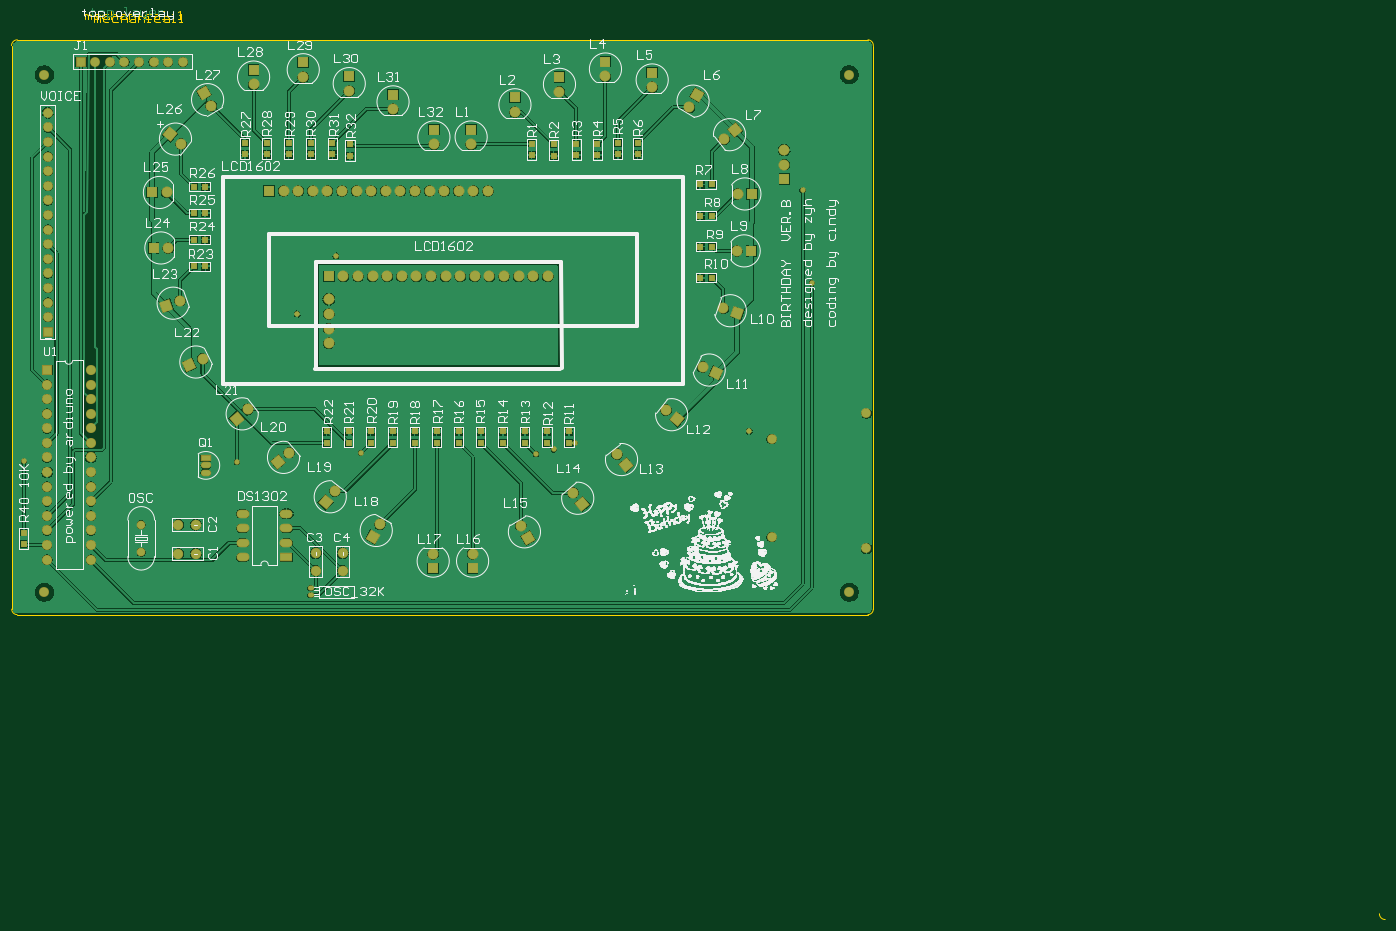
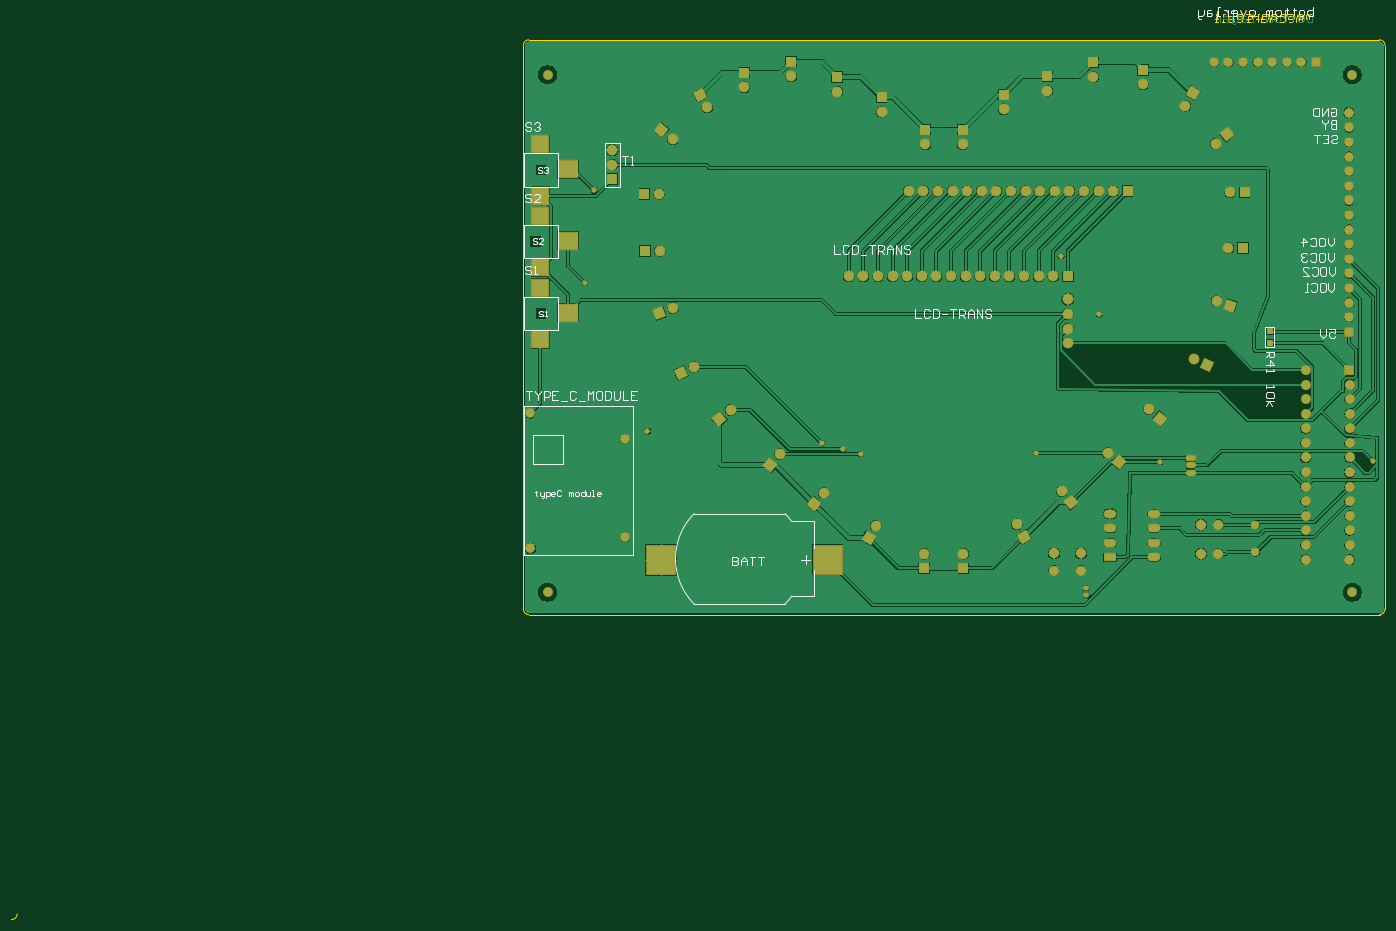
Circuit board: 9 layer files. Board 239.0 x 158.1 mm.
- bottom_copper: 生日礼物V2.GBL (85216 bytes)
- bottom_silk: 生日礼物V2.GBO (11640 bytes)
- paste: 生日礼物V2.GBP (629 bytes)
- bottom_mask: 生日礼物V2.GBS (5084 bytes)
- outline: 生日礼物V2.GM1 (2544 bytes)
- top_copper: 生日礼物V2.GTL (92752 bytes)
- top_silk: 生日礼物V2.GTO (72968 bytes)
- paste: 生日礼物V2.GTP (1566 bytes)
- top_mask: 生日礼物V2.GTS (6016 bytes)

=== bottom_copper: 生日礼物V2.GBL (85216 bytes, source omitted) ===
=== bottom_silk: 生日礼物V2.GBO (11640 bytes, source omitted) ===
=== paste: 生日礼物V2.GBP ===
G04*
G04 #@! TF.GenerationSoftware,Altium Limited,Altium Designer,21.2.1 (34)*
G04*
G04 Layer_Color=128*
%FSLAX24Y24*%
%MOIN*%
G70*
G04*
G04 #@! TF.SameCoordinates,50E8038E-39F9-4302-AF09-D4DFFB075F86*
G04*
G04*
G04 #@! TF.FilePolarity,Positive*
G04*
G01*
G75*
%ADD17R,0.0394X0.0394*%
%ADD77R,0.1969X0.1969*%
%ADD78R,0.1181X0.1181*%
%ADD79R,0.1378X0.1181*%
D17*
X7912Y19398D02*
D03*
Y18610D02*
D03*
D77*
X49600Y3700D02*
D03*
X38200Y3750D02*
D03*
D78*
X57870Y28681D02*
D03*
Y32181D02*
D03*
Y23778D02*
D03*
Y27278D02*
D03*
X57880Y18854D02*
D03*
Y22354D02*
D03*
D79*
X55970Y30481D02*
D03*
Y25578D02*
D03*
X55980Y20654D02*
D03*
M02*

=== bottom_mask: 生日礼物V2.GBS ===
G04*
G04 #@! TF.GenerationSoftware,Altium Limited,Altium Designer,21.2.1 (34)*
G04*
G04 Layer_Color=16711935*
%FSLAX24Y24*%
%MOIN*%
G70*
G04*
G04 #@! TF.SameCoordinates,50E8038E-39F9-4302-AF09-D4DFFB075F86*
G04*
G04*
G04 #@! TF.FilePolarity,Negative*
G04*
G01*
G75*
%ADD19R,0.0474X0.0474*%
%ADD21R,0.0749X0.0749*%
%ADD22C,0.0749*%
%ADD23R,0.0671X0.0671*%
%ADD24C,0.0671*%
%ADD25O,0.0434X0.0356*%
%ADD26C,0.0710*%
%ADD27R,0.0749X0.0749*%
%ADD28P,0.1060X4X75.0*%
%ADD29P,0.1060X4X95.0*%
%ADD30P,0.1060X4X265.0*%
%ADD31R,0.0671X0.0671*%
%ADD32P,0.1060X4X185.0*%
%ADD33C,0.0690*%
%ADD34R,0.0690X0.0690*%
%ADD35R,0.0710X0.0434*%
%ADD36O,0.0710X0.0434*%
%ADD37C,0.0592*%
%ADD38R,0.0880X0.0580*%
%ADD39O,0.0880X0.0580*%
%ADD40P,0.1060X4X155.0*%
%ADD41P,0.1060X4X160.0*%
%ADD42P,0.1060X4X175.0*%
%ADD43P,0.1060X4X195.0*%
%ADD44P,0.1060X4X290.0*%
%ADD45P,0.1060X4X295.0*%
%ADD46C,0.0680*%
%ADD47C,0.0380*%
%ADD80R,0.2049X0.2049*%
%ADD81R,0.1261X0.1261*%
%ADD82R,0.1458X0.1261*%
D19*
X7912Y19398D02*
D03*
Y18610D02*
D03*
D21*
X9650Y28894D02*
D03*
X52950Y29800D02*
D03*
X9750Y25094D02*
D03*
X50700Y24894D02*
D03*
X50750Y28794D02*
D03*
D22*
X10650Y28894D02*
D03*
X52950Y31800D02*
D03*
Y30800D02*
D03*
X10750Y25094D02*
D03*
X20000Y36800D02*
D03*
X13700Y34817D02*
D03*
X11633Y32229D02*
D03*
X44850Y13994D02*
D03*
X19650Y28994D02*
D03*
X18650D02*
D03*
X21650D02*
D03*
X22650D02*
D03*
X20650D02*
D03*
X30650D02*
D03*
X31650D02*
D03*
X32650D02*
D03*
X25650D02*
D03*
X23650D02*
D03*
X24650D02*
D03*
X28650D02*
D03*
X29650D02*
D03*
X26650D02*
D03*
X27650D02*
D03*
X11560Y21482D02*
D03*
X41479Y10983D02*
D03*
X22171Y8433D02*
D03*
X28950Y32194D02*
D03*
X26150Y34600D02*
D03*
X23150Y35850D02*
D03*
X16600Y36300D02*
D03*
X13100Y17494D02*
D03*
X16200Y14050D02*
D03*
X19033Y11071D02*
D03*
X25250Y6177D02*
D03*
X28900Y4144D02*
D03*
X31600D02*
D03*
X34900Y6083D02*
D03*
X38479Y8333D02*
D03*
X47350Y16944D02*
D03*
X48780Y20965D02*
D03*
X49700Y24894D02*
D03*
X49750Y28794D02*
D03*
X48817Y32529D02*
D03*
X46450Y34717D02*
D03*
X43900Y36100D02*
D03*
X40700Y36850D02*
D03*
X37550Y35800D02*
D03*
X34500Y34400D02*
D03*
X31500Y32194D02*
D03*
X26750Y23150D02*
D03*
X27750D02*
D03*
X28750D02*
D03*
X25750D02*
D03*
X22750D02*
D03*
X23750D02*
D03*
X24750D02*
D03*
X29750D02*
D03*
X34750D02*
D03*
X35750D02*
D03*
X33750D02*
D03*
X30750D02*
D03*
X31750D02*
D03*
X32750D02*
D03*
X36750D02*
D03*
X21750Y18575D02*
D03*
Y21575D02*
D03*
Y20575D02*
D03*
Y19575D02*
D03*
D23*
X2500Y19350D02*
D03*
D24*
Y20350D02*
D03*
Y21350D02*
D03*
Y22350D02*
D03*
Y23350D02*
D03*
Y24350D02*
D03*
Y25350D02*
D03*
Y26350D02*
D03*
Y27350D02*
D03*
Y28350D02*
D03*
Y29350D02*
D03*
Y30350D02*
D03*
Y31350D02*
D03*
Y32350D02*
D03*
Y33350D02*
D03*
Y34350D02*
D03*
X11750Y37850D02*
D03*
X10750D02*
D03*
X9750D02*
D03*
X8750D02*
D03*
X7750D02*
D03*
X6750D02*
D03*
X5750D02*
D03*
X52074Y5296D02*
D03*
Y11989D02*
D03*
X58570Y13760D02*
D03*
Y4509D02*
D03*
D25*
X20500Y1300D02*
D03*
Y1800D02*
D03*
D26*
X20850Y4181D02*
D03*
Y3000D02*
D03*
X22700Y4181D02*
D03*
Y3000D02*
D03*
X12632Y6145D02*
D03*
X11451D02*
D03*
X12631Y4150D02*
D03*
X11450D02*
D03*
D27*
X20000Y37800D02*
D03*
X17650Y28994D02*
D03*
X28950Y33194D02*
D03*
X26150Y35600D02*
D03*
X23150Y36850D02*
D03*
X16600Y37300D02*
D03*
X28900Y3144D02*
D03*
X31600D02*
D03*
X43900Y37100D02*
D03*
X40700Y37850D02*
D03*
X37550Y36800D02*
D03*
X34500Y35400D02*
D03*
X31500Y33194D02*
D03*
X21750Y23150D02*
D03*
D28*
X13200Y35683D02*
D03*
X35400Y5217D02*
D03*
D29*
X10867Y32871D02*
D03*
X45616Y13351D02*
D03*
D30*
X42121Y10217D02*
D03*
X39121Y7567D02*
D03*
D31*
X4750Y37850D02*
D03*
D32*
X21529Y7667D02*
D03*
D33*
X2450Y14741D02*
D03*
Y15740D02*
D03*
Y13742D02*
D03*
X5457Y9746D02*
D03*
Y10745D02*
D03*
Y11744D02*
D03*
Y12743D02*
D03*
Y13742D02*
D03*
Y14741D02*
D03*
Y15740D02*
D03*
X5453Y16739D02*
D03*
X2450Y9746D02*
D03*
Y10745D02*
D03*
Y11744D02*
D03*
Y12743D02*
D03*
Y5750D02*
D03*
Y6749D02*
D03*
Y7748D02*
D03*
Y8747D02*
D03*
X5457Y4751D02*
D03*
Y3737D02*
D03*
X2461D02*
D03*
X2450Y4751D02*
D03*
X5457Y8747D02*
D03*
Y7748D02*
D03*
Y6749D02*
D03*
Y5750D02*
D03*
D34*
X2461Y16739D02*
D03*
D35*
X13330Y10700D02*
D03*
D36*
Y10200D02*
D03*
Y9700D02*
D03*
D37*
X8900Y6150D02*
D03*
Y4260D02*
D03*
D38*
X18850Y3900D02*
D03*
D39*
Y4900D02*
D03*
Y5900D02*
D03*
Y6900D02*
D03*
X15850Y3900D02*
D03*
Y4900D02*
D03*
Y5900D02*
D03*
Y6900D02*
D03*
D40*
X10620Y21140D02*
D03*
D41*
X12194Y17071D02*
D03*
D42*
X15434Y13407D02*
D03*
X18267Y10429D02*
D03*
X49583Y33171D02*
D03*
D43*
X24750Y5311D02*
D03*
X46950Y35583D02*
D03*
D44*
X48256Y16521D02*
D03*
D45*
X49720Y20623D02*
D03*
D46*
X57387Y1512D02*
D03*
Y36945D02*
D03*
X2269Y1512D02*
D03*
Y36945D02*
D03*
D47*
X19590Y20570D02*
D03*
X54820Y22710D02*
D03*
X22220Y24570D02*
D03*
X50541Y12537D02*
D03*
X38580Y11750D02*
D03*
X37151Y11290D02*
D03*
X35949Y10983D02*
D03*
X23940Y11071D02*
D03*
X850Y10480D02*
D03*
X15434Y10429D02*
D03*
X54200Y29050D02*
D03*
D80*
X49600Y3700D02*
D03*
X38200Y3750D02*
D03*
D81*
X57870Y28681D02*
D03*
Y32181D02*
D03*
Y23778D02*
D03*
Y27278D02*
D03*
X57880Y18854D02*
D03*
Y22354D02*
D03*
D82*
X55970Y30481D02*
D03*
Y25578D02*
D03*
X55980Y20654D02*
D03*
M02*

=== outline: 生日礼物V2.GM1 ===
G04*
G04 #@! TF.GenerationSoftware,Altium Limited,Altium Designer,21.2.1 (34)*
G04*
G04 Layer_Color=16711935*
%FSLAX24Y24*%
%MOIN*%
G70*
G04*
G04 #@! TF.SameCoordinates,50E8038E-39F9-4302-AF09-D4DFFB075F86*
G04*
G04*
G04 #@! TF.FilePolarity,Positive*
G04*
G01*
G75*
%ADD10C,0.0100*%
%ADD16C,0.0060*%
%ADD83C,0.0060*%
D10*
X5700Y40550D02*
Y40950D01*
X5800D01*
X5900Y40850D01*
Y40550D01*
Y40850D01*
X6000Y40950D01*
X6100Y40850D01*
Y40550D01*
X6600D02*
X6400D01*
X6300Y40650D01*
Y40850D01*
X6400Y40950D01*
X6600D01*
X6700Y40850D01*
Y40750D01*
X6300D01*
X7299Y40950D02*
X7000D01*
X6900Y40850D01*
Y40650D01*
X7000Y40550D01*
X7299D01*
X7499Y41150D02*
Y40550D01*
Y40850D01*
X7599Y40950D01*
X7799D01*
X7899Y40850D01*
Y40550D01*
X8199Y40950D02*
X8399D01*
X8499Y40850D01*
Y40550D01*
X8199D01*
X8099Y40650D01*
X8199Y40750D01*
X8499D01*
X8699Y40550D02*
Y40950D01*
X8999D01*
X9099Y40850D01*
Y40550D01*
X9299D02*
X9499D01*
X9399D01*
Y40950D01*
X9299D01*
X10199D02*
X9899D01*
X9799Y40850D01*
Y40650D01*
X9899Y40550D01*
X10199D01*
X10498Y40950D02*
X10698D01*
X10798Y40850D01*
Y40550D01*
X10498D01*
X10398Y40650D01*
X10498Y40750D01*
X10798D01*
X10998Y40550D02*
X11198D01*
X11098D01*
Y41150D01*
X10998D01*
X11498Y40550D02*
X11698D01*
X11598D01*
Y41150D01*
X11498Y41050D01*
X5050Y40750D02*
Y41150D01*
X5150D01*
X5250Y41050D01*
Y40750D01*
Y41050D01*
X5350Y41150D01*
X5450Y41050D01*
Y40750D01*
X5950D02*
X5750D01*
X5650Y40850D01*
Y41050D01*
X5750Y41150D01*
X5950D01*
X6050Y41050D01*
Y40950D01*
X5650D01*
X6649Y41150D02*
X6350D01*
X6250Y41050D01*
Y40850D01*
X6350Y40750D01*
X6649D01*
X6849Y41350D02*
Y40750D01*
Y41050D01*
X6949Y41150D01*
X7149D01*
X7249Y41050D01*
Y40750D01*
X7549Y41150D02*
X7749D01*
X7849Y41050D01*
Y40750D01*
X7549D01*
X7449Y40850D01*
X7549Y40950D01*
X7849D01*
X8049Y40750D02*
Y41150D01*
X8349D01*
X8449Y41050D01*
Y40750D01*
X8649D02*
X8849D01*
X8749D01*
Y41150D01*
X8649D01*
X9549D02*
X9249D01*
X9149Y41050D01*
Y40850D01*
X9249Y40750D01*
X9549D01*
X9848Y41150D02*
X10048D01*
X10148Y41050D01*
Y40750D01*
X9848D01*
X9748Y40850D01*
X9848Y40950D01*
X10148D01*
X10348Y40750D02*
X10548D01*
X10448D01*
Y41350D01*
X10348D01*
X11448Y40750D02*
X11648D01*
X11548D01*
Y41350D01*
X11448Y41250D01*
D16*
X415Y39349D02*
X58683D01*
X59046Y362D02*
X59047Y38945D01*
X21Y38955D02*
X35Y353D01*
X398Y-19D02*
X58683Y-21D01*
D83*
X59047Y38945D02*
G03*
X58683Y39349I-384J20D01*
G01*
Y-21D02*
G03*
X59046Y362I-10J373D01*
G01*
X35Y353D02*
G03*
X398Y-19I367J-5D01*
G01*
X415Y39349D02*
G03*
X21Y38955I-0J-394D01*
G01*
X93711Y-20511D02*
G03*
X94105Y-20905I394J0D01*
G01*
M02*

=== top_copper: 生日礼物V2.GTL (92752 bytes, source omitted) ===
=== top_silk: 生日礼物V2.GTO (72968 bytes, source omitted) ===
=== paste: 生日礼物V2.GTP ===
G04*
G04 #@! TF.GenerationSoftware,Altium Limited,Altium Designer,21.2.1 (34)*
G04*
G04 Layer_Color=8421504*
%FSLAX24Y24*%
%MOIN*%
G70*
G04*
G04 #@! TF.SameCoordinates,50E8038E-39F9-4302-AF09-D4DFFB075F86*
G04*
G04*
G04 #@! TF.FilePolarity,Positive*
G04*
G01*
G75*
%ADD17R,0.0394X0.0394*%
%ADD18R,0.0394X0.0394*%
D17*
X40150Y32244D02*
D03*
Y31456D02*
D03*
X850Y5594D02*
D03*
Y4806D02*
D03*
X23200Y31393D02*
D03*
Y32180D02*
D03*
X22000Y31500D02*
D03*
Y32287D02*
D03*
X20500Y31500D02*
D03*
Y32287D02*
D03*
X19000Y31500D02*
D03*
Y32287D02*
D03*
X17500Y31500D02*
D03*
Y32287D02*
D03*
X16000Y31500D02*
D03*
Y32287D02*
D03*
X21600Y12537D02*
D03*
Y11750D02*
D03*
X23109Y12537D02*
D03*
Y11750D02*
D03*
X24618Y12537D02*
D03*
Y11750D02*
D03*
X26127Y12537D02*
D03*
Y11750D02*
D03*
X27636Y12537D02*
D03*
Y11750D02*
D03*
X29145Y12537D02*
D03*
Y11750D02*
D03*
X30655Y12537D02*
D03*
Y11750D02*
D03*
X32164Y12537D02*
D03*
Y11750D02*
D03*
X33673Y12537D02*
D03*
Y11750D02*
D03*
X35182Y12537D02*
D03*
Y11750D02*
D03*
X36691Y12537D02*
D03*
Y11750D02*
D03*
X38200Y12537D02*
D03*
Y11750D02*
D03*
X42900Y31506D02*
D03*
Y32294D02*
D03*
X41550Y31506D02*
D03*
Y32294D02*
D03*
X38700Y31456D02*
D03*
Y32244D02*
D03*
X37150Y31406D02*
D03*
Y32194D02*
D03*
X35650Y31456D02*
D03*
Y32244D02*
D03*
D18*
X13294Y29294D02*
D03*
X12506D02*
D03*
X13294Y27477D02*
D03*
X12506D02*
D03*
X13294Y25660D02*
D03*
X12506D02*
D03*
X13294Y23844D02*
D03*
X12506D02*
D03*
X47200Y23044D02*
D03*
X47987D02*
D03*
X47200Y25177D02*
D03*
X47987D02*
D03*
Y27310D02*
D03*
X47200D02*
D03*
Y29444D02*
D03*
X47987D02*
D03*
M02*

=== top_mask: 生日礼物V2.GTS (6016 bytes, source omitted) ===
